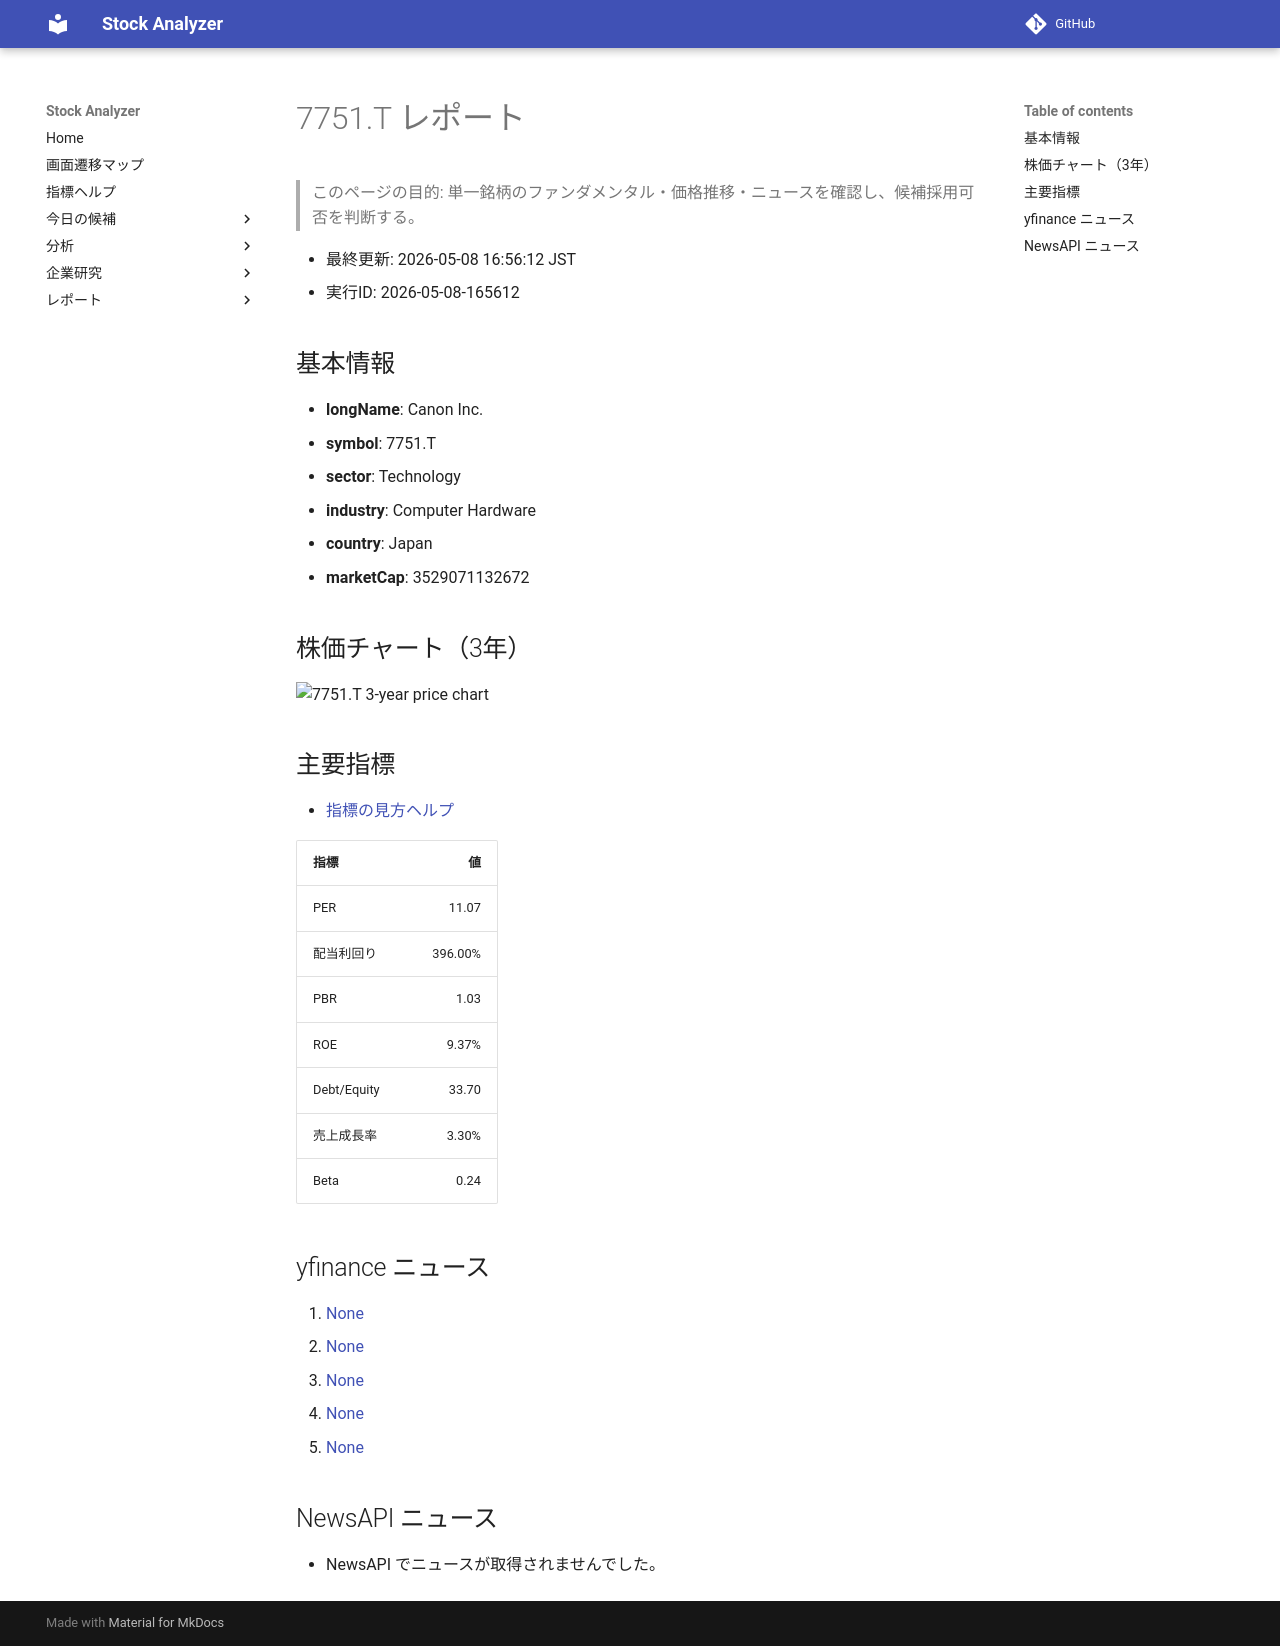

repository: Yumi-note/Making-APP · page: reports/2026-05-08/165612/7751_T/index.html · generator: mkdocs

# 7751.T レポート

> このページの目的: 単一銘柄のファンダメンタル・価格推移・ニュースを確認し、候補採用可否を判断する。

- 最終更新: 2026-05-08 16:56:12 JST
- 実行ID: 2026-05-08-165612

## 基本情報

- **longName**: Canon Inc.
- **symbol**: 7751.T
- **sector**: Technology
- **industry**: Computer Hardware
- **country**: Japan
- **marketCap**: 3529071132672

## 株価チャート（3年）

![7751.T 3-year price chart](7751_T_3y.png)

## 主要指標

- [指標の見方ヘルプ](../../../../indicators.md)

| 指標 | 値 |
|---|---:|
| PER | 11.07 |
| 配当利回り | 396.00% |
| PBR | 1.03 |
| ROE | 9.37% |
| Debt/Equity | 33.70 |
| 売上成長率 | 3.30% |
| Beta | 0.24 |

## yfinance ニュース

1. [None](None)
2. [None](None)
3. [None](None)
4. [None](None)
5. [None](None)

## NewsAPI ニュース

- NewsAPI でニュースが取得されませんでした。
